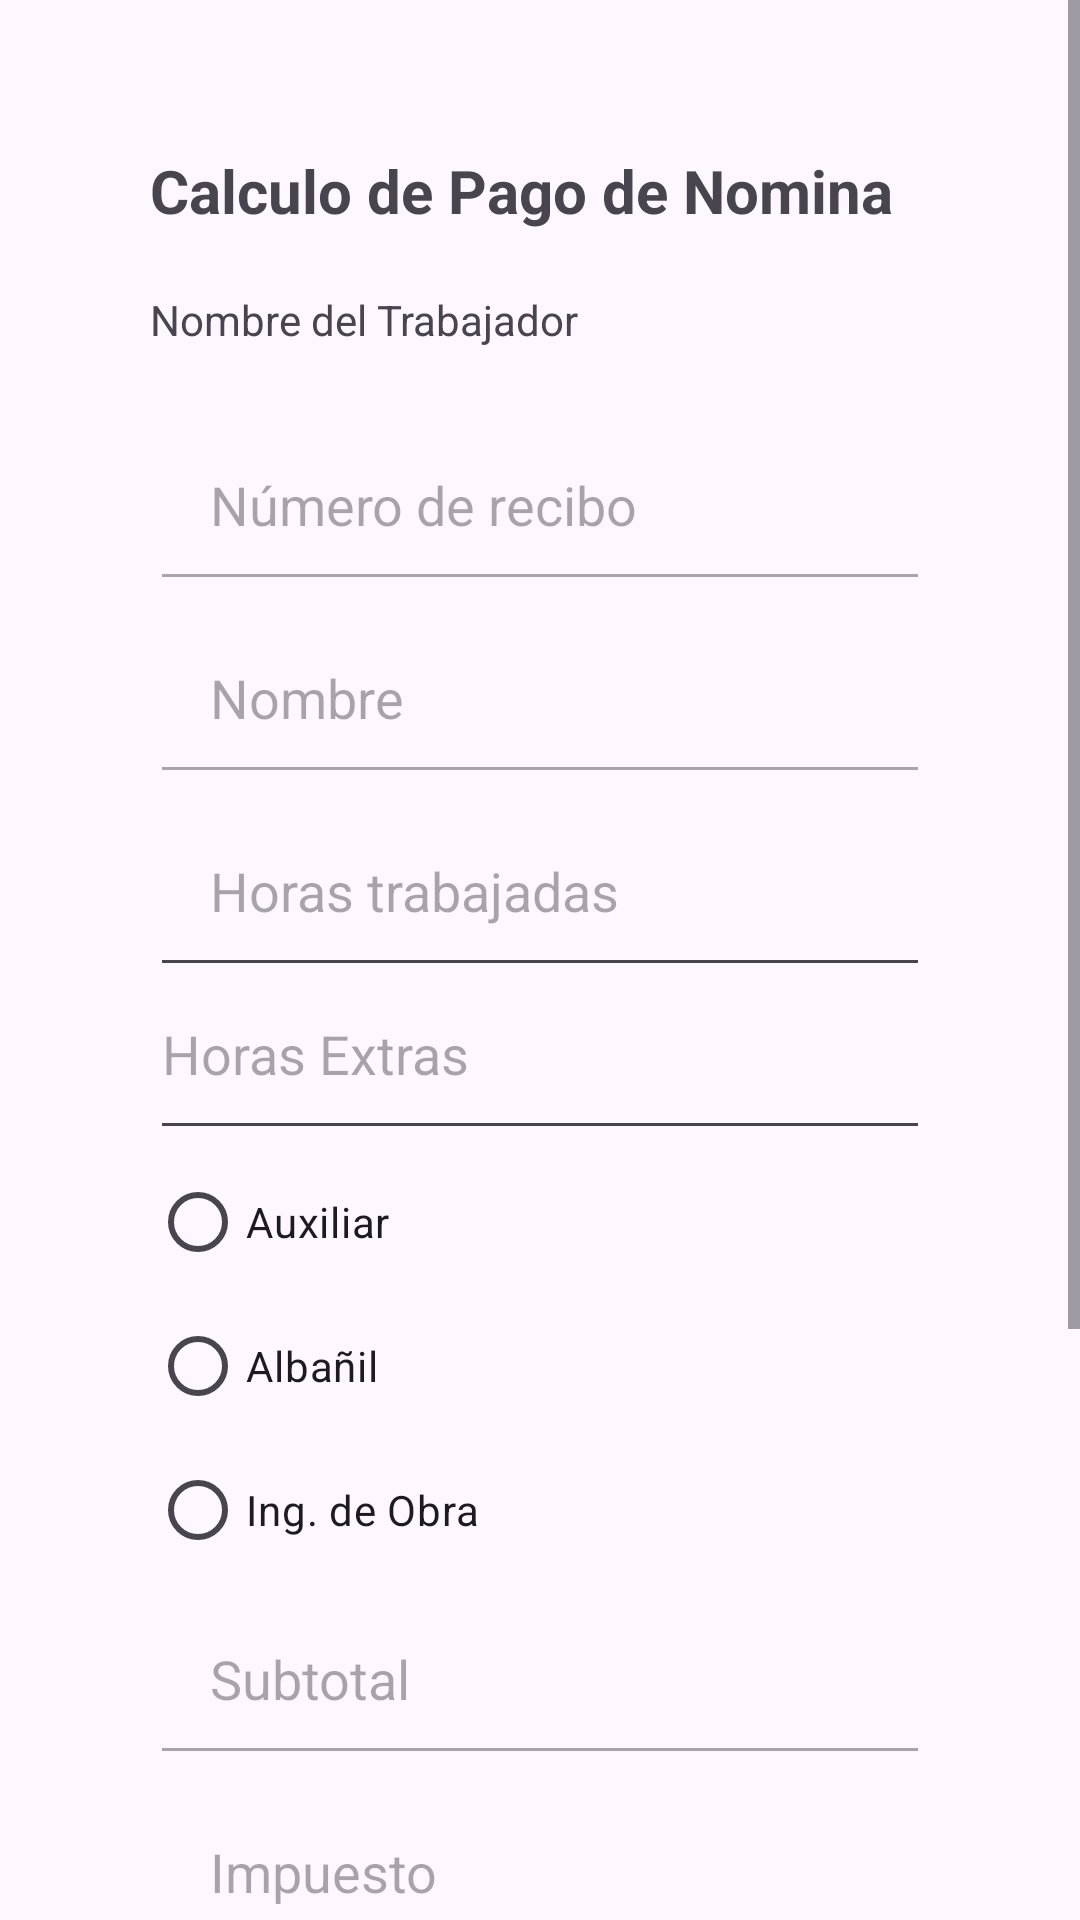

This screen was rendered from an Android layout file. Write that file and the resources it references.
<!-- AndroidManifest.xml: application theme Theme.ReciboDeNomina -->
<!-- res/layout/activity_detalles.xml -->
<?xml version="1.0" encoding="utf-8"?>
<ScrollView xmlns:android="http://schemas.android.com/apk/res/android"
    android:layout_width="match_parent"
    android:layout_height="match_parent">

    <LinearLayout
        android:layout_width="match_parent"
        android:layout_height="wrap_content"
        android:orientation="vertical"
        android:padding="50dp">

        <TextView
            android:layout_width="wrap_content"
            android:layout_height="wrap_content"
            android:text="Calculo de Pago de Nomina"
            android:textSize="20sp"
            android:textStyle="bold"
            android:paddingBottom="20dp" />

        <TextView
            android:id="@+id/textViewNombreTrabajador"
            android:layout_width="wrap_content"
            android:layout_height="wrap_content"
            android:text="Nombre del Trabajador"
            android:paddingBottom="20dp" />

        <EditText
            android:id="@+id/editTextNumRecibo"
            android:layout_width="match_parent"
            android:layout_height="wrap_content"
            android:hint="Número de recibo"
            android:padding="20dp"
            android:enabled="false"
            android:paddingBottom="10dp" />

        <EditText
            android:id="@+id/editTextNombre"
            android:layout_width="match_parent"
            android:layout_height="wrap_content"
            android:hint="Nombre"
            android:padding="20dp"
            android:enabled="false"
            android:paddingBottom="10dp" />

        <EditText
            android:id="@+id/editTextHorasTrabajadas"
            android:layout_width="match_parent"
            android:layout_height="wrap_content"
            android:hint="Horas trabajadas"
            android:padding="20dp"
            android:inputType="number"
            android:paddingBottom="10dp" />

        <EditText
            android:id="@+id/editTextHorasExtras"
            android:layout_width="match_parent"
            android:layout_height="wrap_content"
            android:hint="Horas Extras"
            android:inputType="number"
            android:paddingBottom="20dp" />

        <RadioGroup
            android:id="@+id/radioGroupPuesto"
            android:layout_width="wrap_content"
            android:layout_height="wrap_content">

            <RadioButton
                android:id="@+id/radioButtonAuxiliar"
                android:layout_width="wrap_content"
                android:layout_height="wrap_content"
                android:text="Auxiliar" />

            <RadioButton
                android:id="@+id/radioButtonAlbanil"
                android:layout_width="wrap_content"
                android:layout_height="wrap_content"
                android:text="Albañil" />

            <RadioButton
                android:id="@+id/radioButtonIngObra"
                android:layout_width="wrap_content"
                android:layout_height="wrap_content"
                android:text="Ing. de Obra" />
        </RadioGroup>

        <EditText
            android:id="@+id/editTextSubtotal"
            android:layout_width="match_parent"
            android:layout_height="wrap_content"
            android:padding="20dp"
            android:hint="Subtotal"
            android:enabled="false"
            android:paddingBottom="10dp" />

        <EditText
            android:id="@+id/editTextImpuesto"
            android:layout_width="match_parent"
            android:layout_height="wrap_content"
            android:hint="Impuesto"
            android:padding="20dp"
            android:enabled="false"
            android:paddingBottom="10dp" />

        <EditText
            android:id="@+id/editTextTotal"
            android:layout_width="match_parent"
            android:layout_height="wrap_content"
            android:hint="Total a pagar"
            android:enabled="false"
            android:paddingBottom="20dp" />

        <Button
            android:id="@+id/buttonCalcular"
            android:layout_width="match_parent"
            android:layout_height="wrap_content"
            android:text="Calcular"
            android:layout_marginBottom="10dp" />

        <Button
            android:id="@+id/buttonLimpiar"
            android:layout_width="match_parent"
            android:layout_height="wrap_content"
            android:text="Limpiar"
            android:layout_marginBottom="10dp" />

        <Button
            android:id="@+id/buttonRegresar"
            android:layout_width="match_parent"
            android:layout_height="wrap_content"
            android:text="Regresar" />
    </LinearLayout>
</ScrollView>
<!-- resources referenced by this layout -->
<resources>
  <style name="Theme.ReciboDeNomina" parent="Base.Theme.ReciboDeNomina" />
  <style name="Base.Theme.ReciboDeNomina" parent="Theme.Material3.DayNight.NoActionBar">
          
          
      </style>
</resources>
